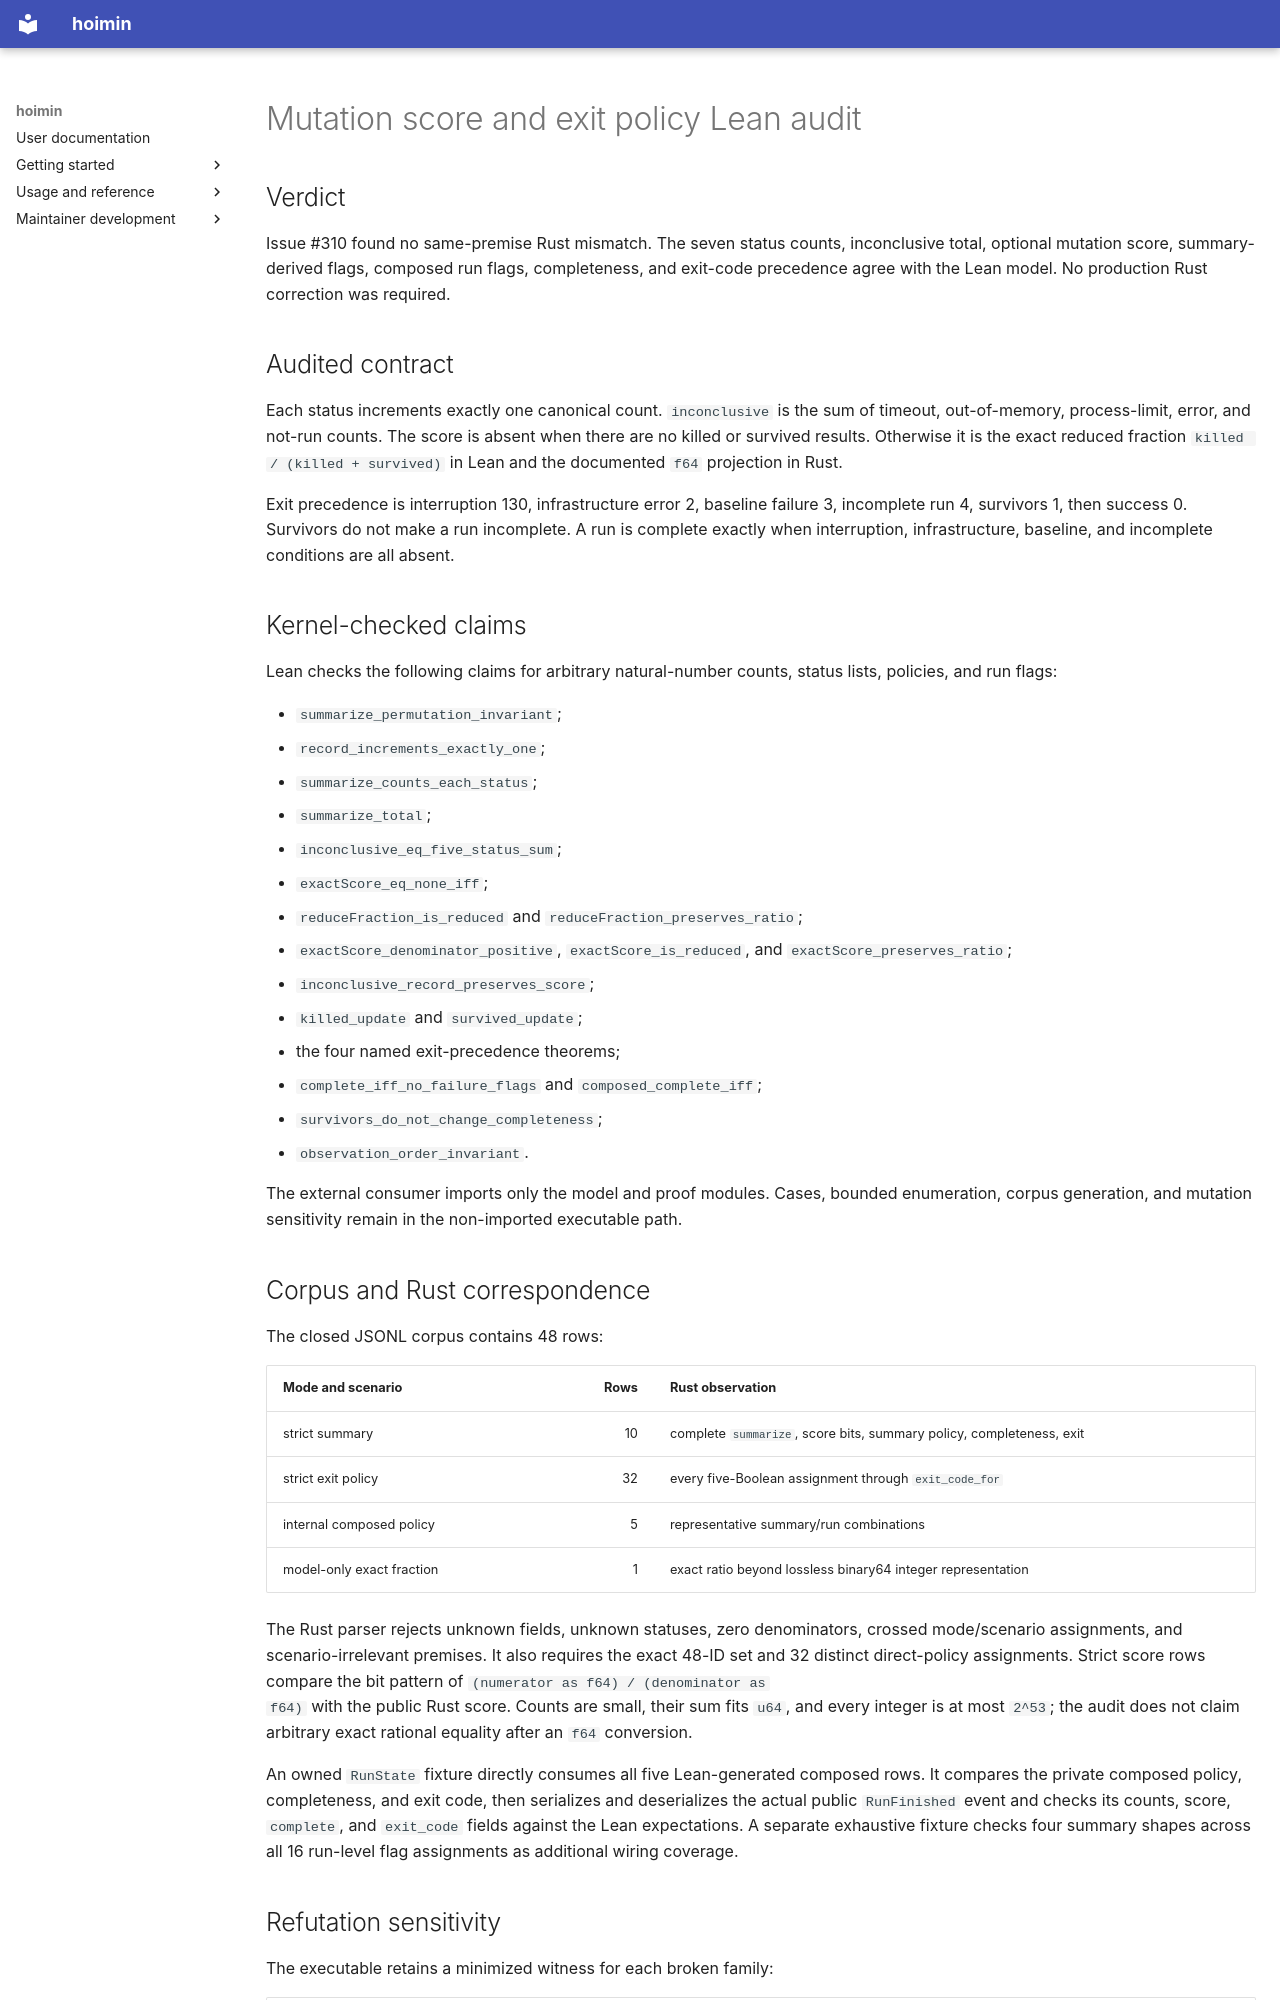

repository: HayaoSuzuki/hoimin · page: superpowers/reports/2026-08-15-lean-mutation-score-exit-policy-audit/index.html · generator: mkdocs

# Mutation score and exit policy Lean audit

## Verdict

Issue #310 found no same-premise Rust mismatch. The seven status counts,
inconclusive total, optional mutation score, summary-derived flags, composed
run flags, completeness, and exit-code precedence agree with the Lean model.
No production Rust correction was required.

## Audited contract

Each status increments exactly one canonical count. `inconclusive` is the sum
of timeout, out-of-memory, process-limit, error, and not-run counts. The score
is absent when there are no killed or survived results. Otherwise it is the
exact reduced fraction `killed / (killed + survived)` in Lean and the documented
`f64` projection in Rust.

Exit precedence is interruption 130, infrastructure error 2, baseline failure
3, incomplete run 4, survivors 1, then success 0. Survivors do not make a run
incomplete. A run is complete exactly when interruption, infrastructure,
baseline, and incomplete conditions are all absent.

## Kernel-checked claims

Lean checks the following claims for arbitrary natural-number counts, status
lists, policies, and run flags:

- `summarize_permutation_invariant`;
- `record_increments_exactly_one`;
- `summarize_counts_each_status`;
- `summarize_total`;
- `inconclusive_eq_five_status_sum`;
- `exactScore_eq_none_iff`;
- `reduceFraction_is_reduced` and `reduceFraction_preserves_ratio`;
- `exactScore_denominator_positive`, `exactScore_is_reduced`, and
  `exactScore_preserves_ratio`;
- `inconclusive_record_preserves_score`;
- `killed_update` and `survived_update`;
- the four named exit-precedence theorems;
- `complete_iff_no_failure_flags` and `composed_complete_iff`;
- `survivors_do_not_change_completeness`;
- `observation_order_invariant`.

The external consumer imports only the model and proof modules. Cases,
bounded enumeration, corpus generation, and mutation sensitivity remain in the
non-imported executable path.
